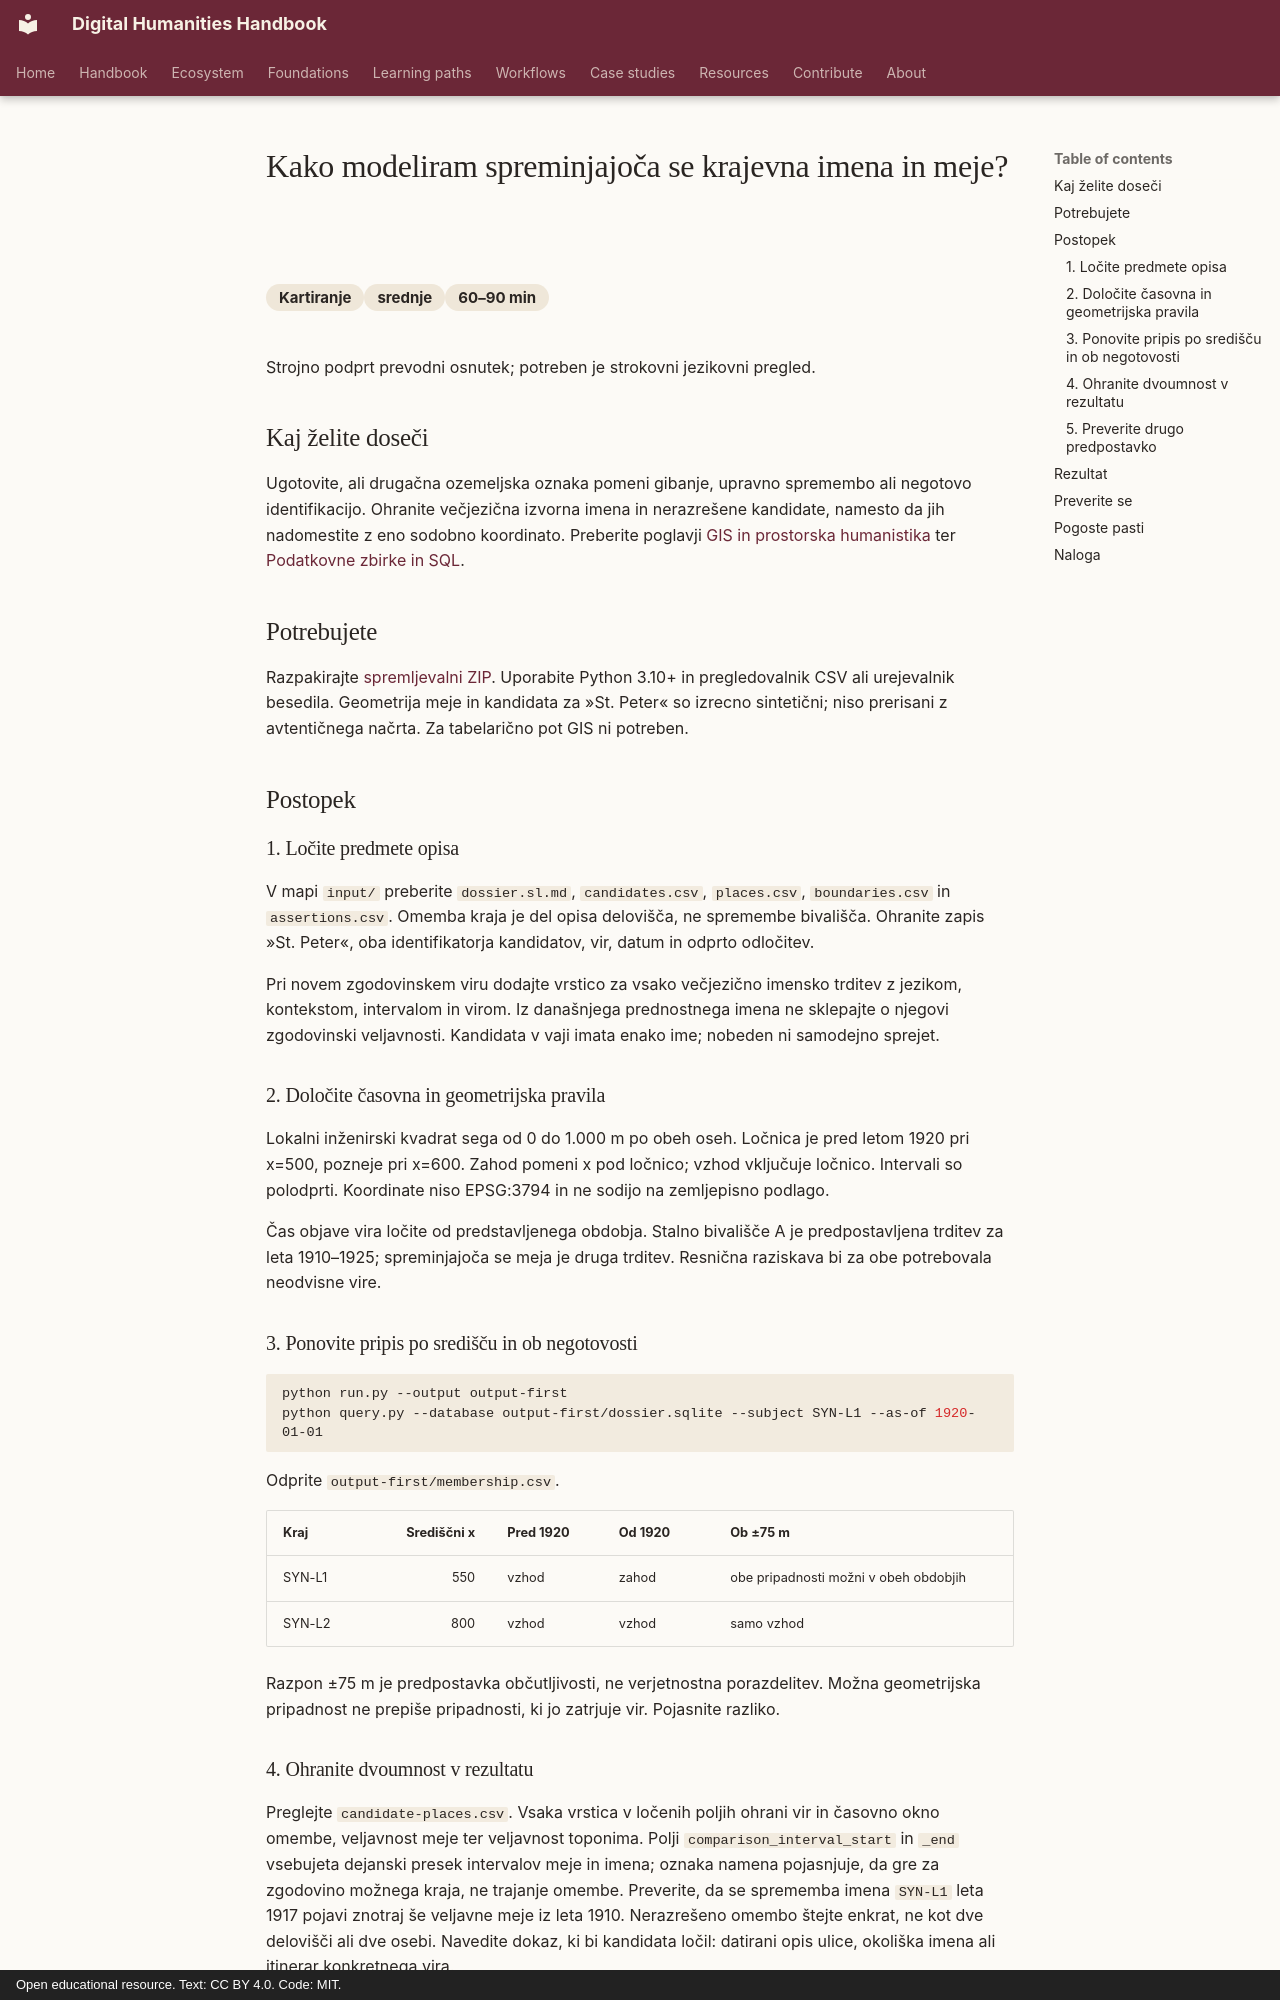

repository: damjan-popic/digital-humanities-handbook · page: sl/workflows/mapping/model-changing-place-names-and-boundaries/index.html · generator: mkdocs · copyright: Open educational resource. Text: CC BY 4.0. Code: MIT.

---
title: "Kako modeliram spreminjajoča se krajevna imena in meje?"
description: "Večjezična krajevna imena, nerazrešene kandidate in datirane meje ohranite v časovno opredeljenem prostorskem modelu."
category: "Kartiranje"
category_id: "Mapping"
difficulty: "srednje"
time: "60–90 min"
tags: [zgodovinski-GIS, toponimi, meje, časovni-podatki, negotovost]
status: draft
translation_status: machine-assisted draft; requires human language review
---

# Kako modeliram spreminjajoča se krajevna imena in meje?

<div class="answer-meta" markdown>
<span>Kartiranje</span><span>srednje</span><span>60–90 min</span>
</div>

Strojno podprt prevodni osnutek; potreben je strokovni jezikovni pregled.

## Kaj želite doseči

Ugotovite, ali drugačna ozemeljska oznaka pomeni gibanje, upravno spremembo ali negotovo identifikacijo. Ohranite večjezična izvorna imena in nerazrešene kandidate, namesto da jih nadomestite z eno sodobno koordinato. Preberite poglavji [GIS in prostorska humanistika](../../chapters/gis-spatial-humanities.md) ter [Podatkovne zbirke in SQL](../../chapters/databases-sql.md).

## Potrebujete

Razpakirajte [spremljevalni ZIP](../../../assets/downloads/contested-models-v1.zip). Uporabite Python 3.10+ in pregledovalnik CSV ali urejevalnik besedila. Geometrija meje in kandidata za »St. Peter« so izrecno sintetični; niso prerisani z avtentičnega načrta. Za tabelarično pot GIS ni potreben.

## Postopek

### 1. Ločite predmete opisa

V mapi `input/` preberite `dossier.sl.md`, `candidates.csv`, `places.csv`, `boundaries.csv` in `assertions.csv`. Omemba kraja je del opisa delovišča, ne spremembe bivališča. Ohranite zapis »St. Peter«, oba identifikatorja kandidatov, vir, datum in odprto odločitev.

Pri novem zgodovinskem viru dodajte vrstico za vsako večjezično imensko trditev z jezikom, kontekstom, intervalom in virom. Iz današnjega prednostnega imena ne sklepajte o njegovi zgodovinski veljavnosti. Kandidata v vaji imata enako ime; nobeden ni samodejno sprejet.

### 2. Določite časovna in geometrijska pravila

Lokalni inženirski kvadrat sega od 0 do 1.000 m po obeh oseh. Ločnica je pred letom 1920 pri x=500, pozneje pri x=600. Zahod pomeni x pod ločnico; vzhod vključuje ločnico. Intervali so polodprti. Koordinate niso EPSG:3794 in ne sodijo na zemljepisno podlago.

Čas objave vira ločite od predstavljenega obdobja. Stalno bivališče A je predpostavljena trditev za leta 1910–1925; spreminjajoča se meja je druga trditev. Resnična raziskava bi za obe potrebovala neodvisne vire.

### 3. Ponovite pripis po središču in ob negotovosti

```bash
python run.py --output output-first
python query.py --database output-first/dossier.sqlite --subject SYN-L1 --as-of 1920-01-01
```

Odprite `output-first/membership.csv`.

| Kraj | Središčni x | Pred 1920 | Od 1920 | Ob ±75 m |
|---|---:|---|---|---|
| SYN-L1 | 550 | vzhod | zahod | obe pripadnosti možni v obeh obdobjih |
| SYN-L2 | 800 | vzhod | vzhod | samo vzhod |

Razpon ±75 m je predpostavka občutljivosti, ne verjetnostna porazdelitev. Možna geometrijska pripadnost ne prepiše pripadnosti, ki jo zatrjuje vir. Pojasnite razliko.
